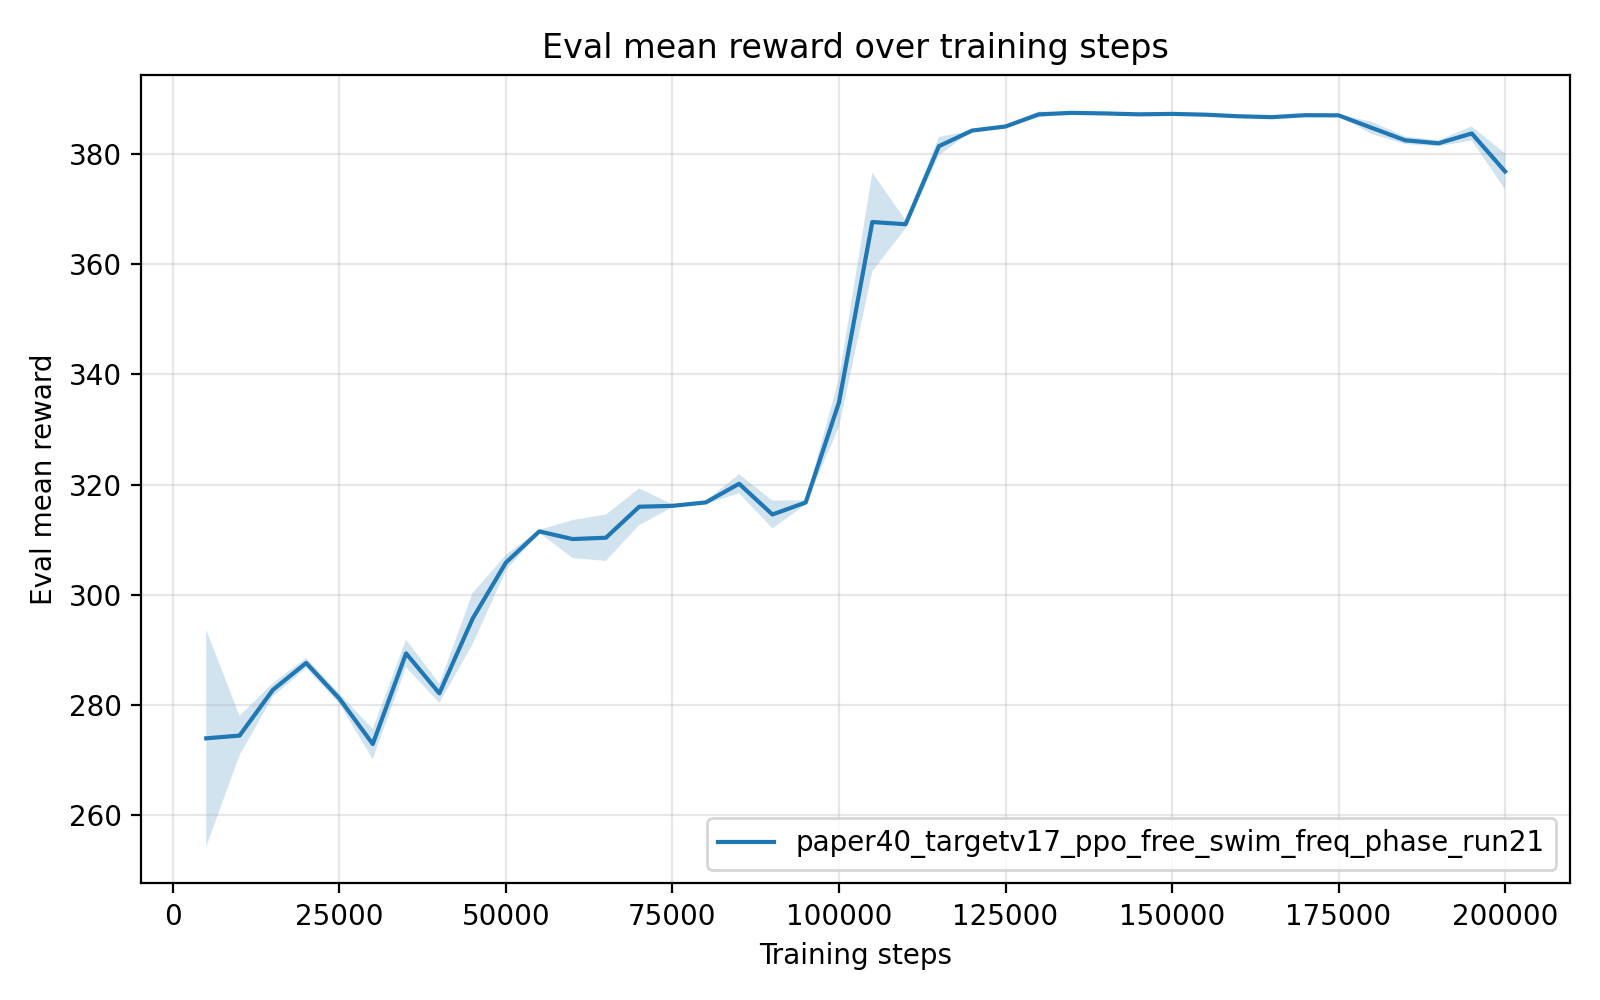

Data behind this chart, as committed beside it:
timesteps, mean_reward, std_reward, min_reward, max_reward
5.000000000000000000e+03, 2.739656234000000268e+02, 1.965708721346758736e+01, 2.636801320000000146e+02, 3.132769559999999842e+02
1.000000000000000000e+04, 2.744622507999999925e+02, 3.584471296436790855e+00, 2.672934210000000235e+02, 2.762933949999999754e+02
1.500000000000000000e+04, 2.827505965999999944e+02, 1.219122341372789409e+00, 2.803123729999999796e+02, 2.833699700000000234e+02
2.000000000000000000e+04, 2.876334196000000247e+02, 9.144128916292886267e-01, 2.858047080000000051e+02, 2.881103800000000206e+02
2.500000000000000000e+04, 2.811596849999999677e+02, 9.365042425781187063e-01, 2.806870460000000094e+02, 2.830326880000000074e+02
3.000000000000000000e+04, 2.729305677999999489e+02, 2.738534713569605206e+00, 2.715144559999999956e+02, 2.784074229999999943e+02
3.500000000000000000e+04, 2.893735513999999966e+02, 2.507558431049650149e+00, 2.843593220000000201e+02, 2.907184340000000020e+02
4.000000000000000000e+04, 2.821251104000000396e+02, 1.747329940420483396e+00, 2.812200000000000273e+02, 2.856196190000000001e+02
4.500000000000000000e+04, 2.956930578000000196e+02, 4.640989898999446694e+00, 2.864111270000000218e+02, 2.980427419999999756e+02
5.000000000000000000e+04, 3.058580817999999226e+02, 1.411212840544960878e+00, 3.030360719999999901e+02, 3.066102920000000154e+02
5.500000000000000000e+04, 3.115015342000000373e+02, 2.682461012975903003e-01, 3.111289249999999811e+02, 3.117545989999999847e+02
6.000000000000000000e+04, 3.101122562000000471e+02, 3.450289244614863193e+00, 3.080545050000000060e+02, 3.170041370000000143e+02
6.500000000000000000e+04, 3.103529001999999650e+02, 4.201831217093356940e+00, 3.080075499999999806e+02, 3.187527400000000171e+02
7.000000000000000000e+04, 3.159750473999999940e+02, 3.341085884403550477e+00, 3.142939719999999966e+02, 3.226572100000000205e+02
7.500000000000000000e+04, 3.161384331999999517e+02, 2.621759365238484629e-01, 3.156144780000000196e+02, 3.162890859999999975e+02
8.000000000000000000e+04, 3.167590194000000565e+02, 2.915024389349709089e-01, 3.165784770000000208e+02, 3.173408909999999992e+02
8.500000000000000000e+04, 3.201478577999999970e+02, 1.731709153945239388e+00, 3.192090440000000058e+02, 3.236104439999999727e+02
9.000000000000000000e+04, 3.145696701999999618e+02, 2.525645107481521823e+00, 3.132985439999999926e+02, 3.196209059999999909e+02
9.500000000000000000e+04, 3.167429214000000002e+02, 3.934470414231553415e-01, 3.161260080000000130e+02, 3.173678899999999885e+02
1.000000000000000000e+05, 3.349121849999999654e+02, 4.397410197982487112e+00, 3.261422939999999926e+02, 3.373464839999999754e+02
1.050000000000000000e+05, 3.676221649999999954e+02, 8.957010542173817313e+00, 3.497214749999999981e+02, 3.723330490000000168e+02
1.100000000000000000e+05, 3.672203152000000159e+02, 7.232891422139253734e-01, 3.668176419999999780e+02, 3.686618169999999850e+02
1.150000000000000000e+05, 3.813834352000000081e+02, 1.661621691041896387e+00, 3.780602160000000254e+02, 3.822264870000000201e+02
1.200000000000000000e+05, 3.842161578000000759e+02, 3.077274478104951097e-02, 3.841962510000000179e+02, 3.842774919999999952e+02
1.250000000000000000e+05, 3.849520610000000147e+02, 1.596740897077524868e-01, 3.846327239999999961e+02, 3.850344820000000254e+02
1.300000000000000000e+05, 3.871554973999999447e+02, 5.293882011509450924e-01, 3.860967210000000023e+02, 3.874202419999999734e+02
1.350000000000000000e+05, 3.874255372000000079e+02, 9.398824181764264948e-04, 3.874239420000000109e+02, 3.874263460000000237e+02
1.400000000000000000e+05, 3.873156809999999837e+02, 3.497134096941997838e-02, 3.872457630000000108e+02, 3.873338479999999890e+02
1.450000000000000000e+05, 3.871578986000000668e+02, 1.012708670143622619e-01, 3.869553569999999922e+02, 3.872087579999999889e+02
1.500000000000000000e+05, 3.872365590000000566e+02, 7.837255320838631967e-02, 3.870798429999999826e+02, 3.872786590000000047e+02
1.550000000000000000e+05, 3.870974348000000873e+02, 7.057918337698103339e-02, 3.870511369999999829e+02, 3.872381240000000275e+02
1.600000000000000000e+05, 3.868045035999999754e+02, 3.127037313240518118e-02, 3.867849669999999946e+02, 3.868660610000000020e+02
1.650000000000000000e+05, 3.866480287999999632e+02, 1.098099410133795140e-01, 3.864322579999999903e+02, 3.867415090000000077e+02
1.700000000000000000e+05, 3.870009914000000322e+02, 4.432472166003830621e-02, 3.869123420000000237e+02, 3.870231860000000097e+02
1.750000000000000000e+05, 3.869749204000000304e+02, 1.130400241518064453e-01, 3.867506119999999896e+02, 3.870413139999999999e+02
1.800000000000000000e+05, 3.847016130000000089e+02, 1.121509124769842103e+00, 3.839675899999999729e+02, 3.869372930000000110e+02
1.850000000000000000e+05, 3.824487344000000348e+02, 6.898238498302597943e-01, 3.820567940000000249e+02, 3.838275160000000028e+02
1.900000000000000000e+05, 3.819043336000000295e+02, 5.392750099826958410e-01, 3.808278090000000020e+02, 3.822373240000000010e+02
1.950000000000000000e+05, 3.836868410000000154e+02, 1.278109157686781572e+00, 3.811326349999999934e+02, 3.844234640000000240e+02
2.000000000000000000e+05, 3.767952099999999973e+02, 3.256974147843171075e+00, 3.749204589999999939e+02, 3.833041319999999814e+02
